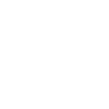
t = 0.00 s
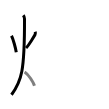
t = 3.50 s
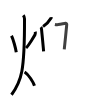
t = 6.75 s
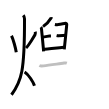
t = 10.25 s
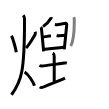
t = 13.50 s
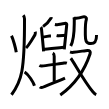
t = 17.00 s

The animated SVG that drew these frames (rendered in a browser with its animation timeline set to each time). Animation: 17 SMIL elements (animate=17); one cycle of 17.00 s.

<svg width="109px" height="109px" viewBox="0 0 px 109px" xmlns="http://www.w3.org/2000/svg" xmlns:xlink="http://www.w3.org/1999/xlink" xml:space="preserve" version="1.1"  baseProfile="full">
<path d="M11.49,35.75c1.75,3.41,4.29,13.09,4.77,16.5" style="fill:none;stroke:black;stroke-width:3;opacity:0">
  <animate attributeType="CSS" attributeName="opacity" from="0" to="1" begin="0s" dur="1s" repeatCount="Indefinite" fill="freeze" />
</path>
<path d="M35.19,31.75c0.31,1,0.38,1.78-0.17,2.97c-0.55,1.19-6.21,10.5-8.96,13.28" style="fill:none;stroke:black;stroke-width:3;opacity:0">
  <animate attributeType="CSS" attributeName="opacity" from="0" to="1" begin="1s" dur="1s" repeatCount="Indefinite" fill="freeze" />
</path>
<path d="M23.28,15.25c0.61,0.77,1.22,2.3,1.22,3.58c0.17,52.66-3.02,62.63-13,75.92" style="fill:none;stroke:black;stroke-width:3;opacity:0">
  <animate attributeType="CSS" attributeName="opacity" from="0" to="1" begin="2s" dur="1s" repeatCount="Indefinite" fill="freeze" />
</path>
<path d="M24.63,72c3.89,2.46,8.81,10.26,9.84,13.75" style="fill:none;stroke:black;stroke-width:3;opacity:0">
  <animate attributeType="CSS" attributeName="opacity" from="0" to="1" begin="3s" dur="1s" repeatCount="Indefinite" fill="freeze" />
</path>
<path d="M51.13,17.21c0.02,0.22,0.09,0.64-0.04,0.87c-1.8,3.1-3.9,5.87-8,8.34" style="fill:none;stroke:black;stroke-width:3;opacity:0">
  <animate attributeType="CSS" attributeName="opacity" from="0" to="1" begin="4s" dur="1s" repeatCount="Indefinite" fill="freeze" />
</path>
<path d="M40.94,26.96c0.37,0.48,0.52,1.54,0.61,2.52c0.33,3.57,1.71,17.09,2.05,21.92" style="fill:none;stroke:black;stroke-width:3;opacity:0">
  <animate attributeType="CSS" attributeName="opacity" from="0" to="1" begin="5s" dur="1s" repeatCount="Indefinite" fill="freeze" />
</path>
<path d="M54.93,24.39c0.5,0.12,0.89,0.35,1.59,0.35c0.69,0,8.04-1.4,8.83-1.51c0.79-0.12,1.45,0.58,1.39,1.28c-0.6,6.75-1.89,19.28-2.48,24.87" style="fill:none;stroke:black;stroke-width:3;opacity:0">
  <animate attributeType="CSS" attributeName="opacity" from="0" to="1" begin="6s" dur="1s" repeatCount="Indefinite" fill="freeze" />
</path>
<path d="M42.54,37.16c2.08-0.23,6.34-1.16,6.83-1.16c0.5,0,1.19,0,1.59,0" style="fill:none;stroke:black;stroke-width:3;opacity:0">
  <animate attributeType="CSS" attributeName="opacity" from="0" to="1" begin="7s" dur="1s" repeatCount="Indefinite" fill="freeze" />
</path>
<path d="M56.63,35.53c0.5,0.12,2.28,0.35,1.59,0.35c-1.31,0,4.86-0.14,7.63-0.55" style="fill:none;stroke:black;stroke-width:3;opacity:0">
  <animate attributeType="CSS" attributeName="opacity" from="0" to="1" begin="8s" dur="1s" repeatCount="Indefinite" fill="freeze" />
</path>
<path d="M43.63,49.34c1.29,0,18.63-1.94,20.12-2.05" style="fill:none;stroke:black;stroke-width:3;opacity:0">
  <animate attributeType="CSS" attributeName="opacity" from="0" to="1" begin="9s" dur="1s" repeatCount="Indefinite" fill="freeze" />
</path>
<path d="M39.37,65.54c1.46,0.79,3.87,0.36,4.1,0.33c6.03-0.62,15.95-2.21,20.59-2.77c1.09-0.13,2.27-0.17,2.82,0.01" style="fill:none;stroke:black;stroke-width:3;opacity:0">
  <animate attributeType="CSS" attributeName="opacity" from="0" to="1" begin="10s" dur="1s" repeatCount="Indefinite" fill="freeze" />
</path>
<path d="M52.78,53.17c0.79,0.46,1.42,2.06,1.42,3c0,6.7,0.02,15.55,0.02,25.49" style="fill:none;stroke:black;stroke-width:3;opacity:0">
  <animate attributeType="CSS" attributeName="opacity" from="0" to="1" begin="11s" dur="1s" repeatCount="Indefinite" fill="freeze" />
</path>
<path d="M39.92,86.87c0.59,0.6,1.76,0.92,3.52,0.13c4.89-2.19,16.69-6.61,21.58-8.81" style="fill:none;stroke:black;stroke-width:3;opacity:0">
  <animate attributeType="CSS" attributeName="opacity" from="0" to="1" begin="12s" dur="1s" repeatCount="Indefinite" fill="freeze" />
</path>
<path d="M73.82,17.07c0.43,0.93,0.49,1.81,0.47,2.91c-0.15,8.95,0.46,18.27-3.55,26.01" style="fill:none;stroke:black;stroke-width:3;opacity:0">
  <animate attributeType="CSS" attributeName="opacity" from="0" to="1" begin="13s" dur="1s" repeatCount="Indefinite" fill="freeze" />
</path>
<path d="M74.19,18.59c3.56-0.34,6.31-0.84,8.98-1.72c1.68-0.55,3.79,0.73,3.23,2.35c-1.4,4.03-1.07,12.51-1.07,15.85c0,4.63,0.3,8.48,5.55,8.48c4.86,0,5.66-3.3,5.66-8.65" style="fill:none;stroke:black;stroke-width:3;opacity:0">
  <animate attributeType="CSS" attributeName="opacity" from="0" to="1" begin="14s" dur="1s" repeatCount="Indefinite" fill="freeze" />
</path>
<path d="M70.06,51.93c1.13,0.4,1.2,0.67,3.52,0.4c4.92-0.58,12.26-1.81,13.92-1.93c2-0.15,3.29,1.31,2.61,3.38C84,72.25,74.75,84.75,60.27,94.99" style="fill:none;stroke:black;stroke-width:3;opacity:0">
  <animate attributeType="CSS" attributeName="opacity" from="0" to="1" begin="15s" dur="1s" repeatCount="Indefinite" fill="freeze" />
</path>
<path d="M70.8,58.28C73.75,62,84.65,82.26,92.85,91.73c1.28,1.48,2.21,2.46,3.39,2.95" style="fill:none;stroke:black;stroke-width:3;opacity:0">
  <animate attributeType="CSS" attributeName="opacity" from="0" to="1" begin="16s" dur="1s" repeatCount="Indefinite" fill="freeze" />
</path>
</svg>
